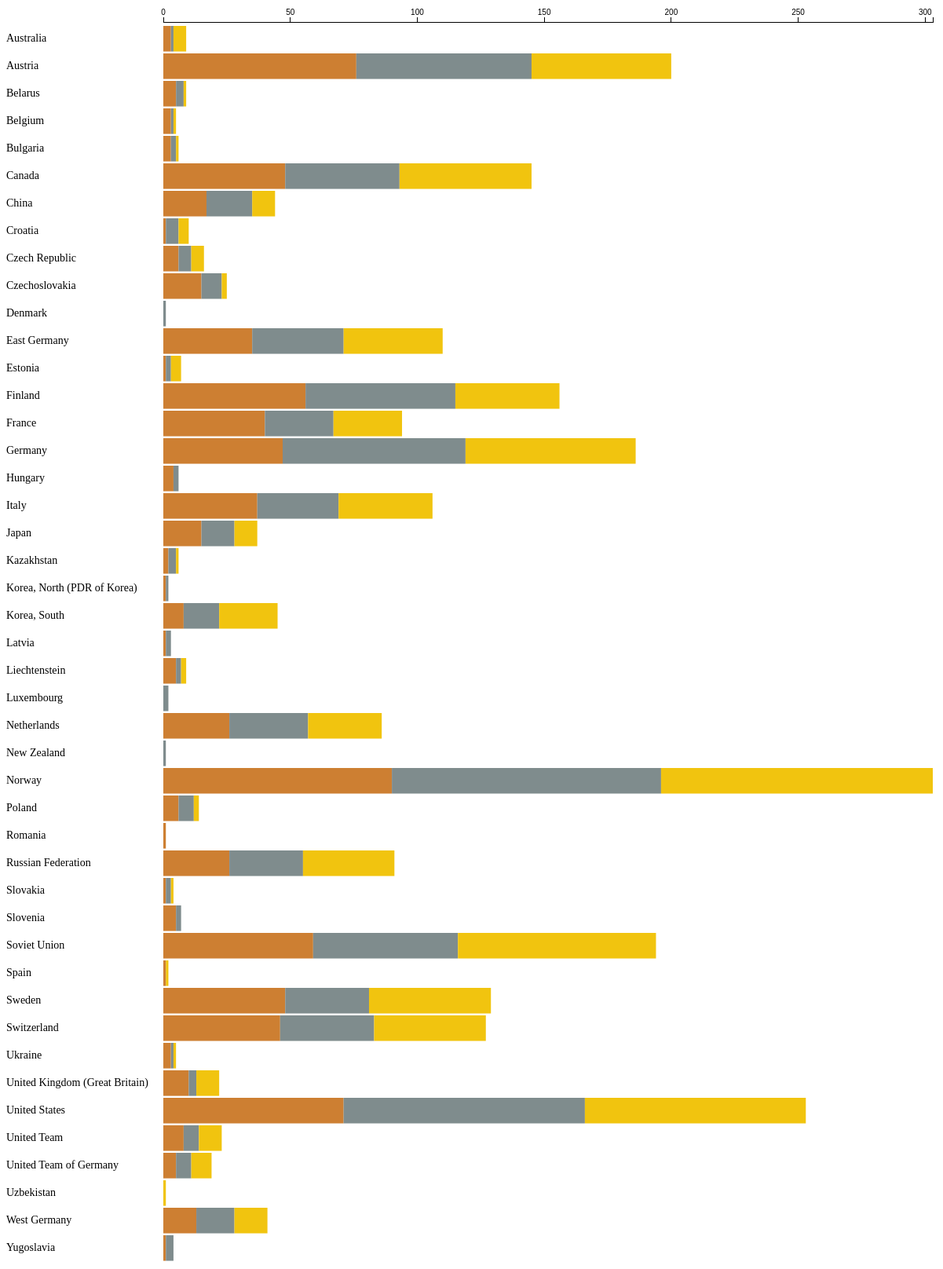
D3 v3 page, settled after 480 driven frames (8 s of simulated time); the page loaded 1 data file(s).


			d3.json("medals.json", function(data){
				//data is an array of objects


				var bronzeColor ='#CD7F32';
				var silverColor = '#7f8c8d'
				var goldColor =  '#f1c40f'
				dataset=[];
				for( var i =0; i<data.length; i++){
					if (data[i].Year=="Total"){
						
						var new_data = data[i]
						new_data.TotalMedals=new_data.Bronze + new_data.Silver + new_data.Gold;
						dataset.push(new_data)
					}
				}


				function sortTotal(list){

					list.sort(function (a,b) {

						if (a.TotalMedals < b.TotalMedals)
							return 1;
						if (a.TotalMedals > b.TotalMedals)
							return -1;
						return 0;

					})


				};

				function sortAlpha(list){
					list.sort(function (a,b) {

						if (a.Country < b.Country)
							return -1;
						if (a.Country > b.Country)
							return 1;
						return 0;

					})


				};

				var sortedAlpha = new Boolean(true); //dataset starts in alpha order

				function setEvents(){

					d3.select('#Sort').on("click",function(){

						sortBars();
					})

				}


				function drawInitial(medalData){
					d3.selectAll("svg").remove();   

					var w = 1200;
					var h = 1600;

					var textPadding = 200
					var scalePadding = 25
					var xScale = d3.scale.linear()
								.domain([0,d3.max(dataset.map(function(d){
													return d.TotalMedals
								}))])
								.range( [ 0 ,w-textPadding-20 ], 0.02);

					var svg = d3.select("body").append("svg")
								.attr("width",w)
								.attr("height",h);

					var buttonSort = d3.select("#Sort")
									.on("click", function(){
										sortBars();
									});
								  
					var bronzeBars = svg.append("g").attr("id","bronzeMedals");

					var silverBars = svg.append("g").attr("id","silverMedals");  

					var goldBars = svg.append("g").attr("id","goldMedals");  
					var barPadding = 3;

					var xAxis   = d3.svg.axis().scale(xScale).orient("top");
		   


					bronzeBars.selectAll("rect")
						.data(dataset)
						.enter()
						.append("rect")
						.attr("x",textPadding)
						.attr("y", function(d,i){
							return i* ((h-scalePadding)/dataset.length) + scalePadding
						})
						.attr("width", function(d,i){
							
							return xScale(d.Bronze )
						})
						.attr("height",function(d,i){
							return h / dataset.length - barPadding;
						})
						.attr("fill",bronzeColor)
						.transition()
			  
						.attr("id",function (d){
							return d.Country +"Bronze"
						})
						.attr("class",function (d){
							return "bars " + d.Country + " Bronze";

						})
						.attr("dataum", function(d){
							return d.Bronze
						});
							
						silverBars.selectAll("rect")
							.data(dataset)
							.enter()
							.append("rect")
							.attr("x",function(d,i){
								return xScale(d.Bronze)+textPadding
							})
							.attr("y", function(d,i){
								return i* ((h-scalePadding)/dataset.length) + scalePadding
							})
							.attr("width", function(d,i){
								
								return xScale(d.Silver )
							})
							.attr("height",function(d,i){
								return h / dataset.length - barPadding;
							})
							.attr("fill",silverColor)
							.transition()
							.attr("id",function (d){
								return d.Country +"Silver"
							})
							.attr("class",function (d){
								return "bars " + d.Country +" Silver"

							})
							.attr("dataum", function(d){
								return d.Silver
							});                        ;

						goldBars.selectAll("rect")
							.data(dataset)
							.enter()
							.append("rect")

							.attr("x",function(d,i){
								return xScale(d.Bronze) + xScale(d.Silver)+textPadding
							})
							.attr("y", function(d,i){
								return i* ((h-scalePadding)/dataset.length) + scalePadding
							})
							.attr("width", function(d,i){
								
								return xScale(d.Gold )
							})
							.attr("height",function(d,i){
								return h / dataset.length - barPadding;
							})
							.attr("fill",goldColor)
							.transition()
				 
							.attr("id",function (d){
								return d.Country +"Gold"
							})
							.attr("class",function (d){
								return "bars " + d.Country +" Gold"

							})
							.attr("dataum", function(d){
								return d.Gold
							});                             


						svg.selectAll("text")
							.data(dataset)
							.enter()
	  
							.append("text")
							.text(function(d){
								return d.Country;
							})
							.transition()
					 
							.attr("x",0)
							.attr("y",function (d,i){
								return i*((h -scalePadding) / dataset.length) +scalePadding +20;
							})
							.attr("font-family","Georgia")
							.attr("font-size","14px")
							.attr("fill","black");

						svg.append("g")
							.attr("class","x axis")
							 .attr("transform", "translate ("+textPadding+",20)")
							.call(xAxis);
							

						svg.selectAll("rect")
								.on("click", function(){
									var country = this.getAttribute("class");

									getCountryMedalData(country.split(' ')[1]);

								});

				}

					function update(){
						var w = 1200;
						var h = 1600;                        
						var textPadding = 200
						var scalePadding = 25
						var xScale = d3.scale.linear()
								.domain([0,d3.max(dataset.map(function(d){
													return d.TotalMedals
								}))])
								.range( [ 0 ,w-textPadding-20 ], 0.02);

						d3.select("svg #bronzeMedals").selectAll("rect")
						.data(dataset)
						.transition()
						.duration(1000)
						.attr("x",textPadding)
						.attr("y", function(d,i){
							return i* ((h-scalePadding)/dataset.length) + scalePadding
						})
						.attr("width", function(d,i){
							
							return xScale(d.Bronze )
						})
						.attr("id",function (d){
							return d.Country +"Bronze"
						})
						.attr("class",function (d){
							return "bars " + d.Country +" bronze"

						})
						.attr("dataum", function(d){
							return d.Bronze
						});
						
					d3.select("svg #silverMedals").selectAll("rect")
						.data(dataset)
						.transition()
						.duration(1000)
						.attr("x",function(d,i){
							return xScale(d.Bronze) +textPadding
						})
						.attr("y", function(d,i){
							return i* ((h-scalePadding)/dataset.length) + scalePadding
						})
						.attr("width", function(d,i){
							
							return xScale(d.Silver )
						})
						// .attr("height",function(d,i){
						//     return h / dataset.length;
						// })
						.attr("id",function (d){
							return d.Country +"Silver"
						})
						.attr("class",function (d){
							return "bars " + d.Country +" Silver"

						})
						.attr("dataum", function(d){
							return d.Silver
						});                        ;

					d3.select("svg #goldMedals").selectAll("rect")
						.data(dataset)
						.transition()
						.duration(1000)
						.attr("x",function(d,i){
							return xScale(d.Bronze) + xScale(d.Silver) +textPadding
						})
						.attr("y", function(d,i){
							return i* ((h-scalePadding)/dataset.length) + scalePadding
						})
						.attr("width", function(d,i){
							
							return xScale(d.Gold)
						})

			 
						.attr("id",function (d){
							return d.Country +"Gold"
						})
						.attr("class",function (d){
							return "bars " + d.Country  +" Gold";

						})
						.attr("dataum", function(d){
							return d.Gold
						});      

					d3.select("svg").selectAll("text")
						.data(dataset)
						.text(function(d){
							return d.Country;
						})
						.transition()
						.duration(100)
						.attr("y",function (d,i){
							return i*((h -scalePadding) / dataset.length) +scalePadding +20;
						})

					}


					drawInitial(dataset);
					setEvents();
					setToolTip();
					function sortBars(){
						if (sortedAlpha){
							sortTotal(dataset); 
							sortedAlpha = false;                          
						}else  {
							sortAlpha(dataset);
							sortedAlpha = true;

						}

						update(dataset);


					}

					function setToolTip(){
						var allRects = d3.select("body").selectAll("rect");
						console.log(allRects);

						allRects.on("mouseover", function(d){

							var xPosition = parseFloat(d3.select(this).attr("x"));
							var yPosition = parseFloat(d3.select(this).attr("y"));

							d3.select("#tooltip")
								.style("left",xPosition +"px") 
								.style("top",xPosition +"px")
								.select("#header")
								.text(d3.select(this).attr("class").split(' ')[1]);
							d3.select("#value")
								.text(d3.select(this).attr("dataum").toString() +" "+
										d3.select(this).attr("class").split(' ')[2]+ " medals");
							d3.select("#tooltip").classed("hidden", false);

						})
						.on("mouseout",function(){

							d3.select("#tooltip").classed("hidden",true);

						});

					}
  

					function getCountryMedalData(country){

						var medal_dict =[];

						for( var i =0; i<data.length; i++){
							if (data[i].Country== country && data[i].Year!="Total"){
								
								var medals=[];
								medals[0]=data[i].Bronze;
								medals[1]=data[i].Silver;
								medals[2]=data[i].Gold;

								medal_dict.push({
									key: data[i].Year,
									value: medals
								})
							}
						}
						drawCountryTimeline(medal_dict,country)

					}//end of function

					function drawCountryTimeline(medals,country_name){

					  
						d3.selectAll("svg").remove();

						var w = 1800;
						var h = 400;

						var svg = d3.select("body").append("svg")
									.attr("width",w)
									.attr("height",h);
						svg.append("text").text(function(){return country_name;})

						var yScale = d3.scale.linear()
									.domain([0,d3.max(medals.map(function(d,i){
														
														return d.value[0] +
														d.value[1] +
														d.value[2]
									}))])
									.range( [ 0,h ], 0.02);
						var yScaleAxis = d3.scale.linear()
									.domain([0,d3.max(medals.map(function(d,i){
														
														return d.value[0] +
														d.value[1] +
														d.value[2]
									}))])
									.range( [ h , 0], 0.02);          
						
						var bronzeBars = svg.append("g");

						var silverBars = svg.append("g");  

						var goldBars = svg.append("g");

						var yearLabel = svg.append("g");                       


						var scalePadding = 50;   

						var textPadding = 30;      

						var yAxis   = d3.svg.axis().scale(yScaleAxis).orient("left").ticks(10);

						bronzeBars.selectAll("rect")
							.data(medals)
							.enter()
							.append("rect")
							.attr("x",function (d,i) {
								return i * ((w - scalePadding)/medals.length) + scalePadding;

							})
							.attr("y", function(d,i){
								return  h - yScale(d.value[0]) - textPadding;
							})
							.attr("width", function(d,i){
								
								return 30;
							})
							.attr("height",function(d,i){
								return yScale(d.value[0]);
							})
							.attr("fill",bronzeColor)
							.transition()
							.attr("class", function(d){
								return "bronze";
							});
						silverBars.selectAll("rect")
							.data(medals)
							.enter()
							.append("rect")
							.attr("x",function (d,i) {
								return i * ((w - scalePadding)/medals.length) + scalePadding;

							})
							.attr("y", function(d,i){
								return  h - yScale(d.value[0]) - yScale(d.value[1])-textPadding;
							})
							.attr("width", function(d,i){
								
								return 30;
							})
							.attr("height",function(d,i){
								return yScale(d.value[1]);// - textPadding- yScale(d.value[0]);
							})
							.attr("fill",silverColor)
							.transition()
							.attr("class", function(d){
								return "Silver";
							});

						goldBars.selectAll("rect")
							.data(medals)
							.enter()
							.append("rect")
							.attr("x",function (d,i) {
								return i * ((w - scalePadding)/medals.length) + scalePadding

							})
							.attr("y", function(d,i){
								return  h - yScale(d.value[0]) - yScale(d.value[1])-textPadding
										-yScale(d.value[2]);
							})
							.attr("width", function(d,i){
								
								return 30;
							})
							.attr("height",function(d,i){
								return yScale(d.value[2]) ;
							})
							.attr("fill",goldColor)
							.transition()                     
							.attr("class", function(d){
								return "Golden";
							});
							// })
							// .attr("dataum", function(d){
							//     return d.Bronze
							// });

						yearLabel.selectAll("text")
							.data(medals)
							.enter()
	  
							.append("text")
							.text(function(d){
								return d.key;
							})
							.transition()
					 
							.attr("x",function (d,i) {
								return i * ((w - scalePadding)/medals.length) + scalePadding -3

							})
							.attr("y",function (d,i){
								return h-10;
							})
							.attr("font-family","Georgia")
							.attr("font-size","14px")
							.attr("fill","black");

						svg.append("g")
							.attr("class","y axis")
							.attr("transform", "translate(40," +(textPadding*-1)+")")
							.call(yAxis);
							
						d3.select("#Sort").on("click", function(){

							drawInitial(dataset);
						}); //ALMOST THERE
									
					}



			
		});
		
		

### data: medals.json
[
 {
  "Country": "Australia",
  "NOC": "AUS",
  "Year": "Total",
  "Bronze": 3,
  "Silver": 1,
  "Gold": 5
 },
 {
  "Country": "Australia",
  "NOC": "AUS",
  "Year": "1994",
  "Bronze": 1,
  "Silver": 0,
  "Gold": 0
 },
 {
  "Country": "Australia",
  "NOC": "AUS",
  "Year": "1998",
  "Bronze": 1,
  "Silver": 0,
  "Gold": 0
 },
 {
  "Country": "Australia",
  "NOC": "AUS",
  "Year": "2002",
  "Bronze": 0,
  "Silver": 0,
  "Gold": 2
 },
 {
  "Country": "Australia",
  "NOC": "AUS",
  "Year": "2006",
  "Bronze": 1,
  "Silver": 0,
  "Gold": 1
 },
 {
  "Country": "Australia",
  "NOC": "AUS",
  "Year": "2010",
  "Bronze": 0,
  "Silver": 1,
  "Gold": 2
 },
 {
  "Country": "Austria",
  "NOC": "AUT",
  "Year": "Total",
  "Bronze": 76,
  "Silver": 69,
  "Gold": 55
 },
 {
  "Country": "Austria",
  "NOC": "AUT",
  "Year": "1924",
  "Bronze": 0,
  "Silver": 1,
  "Gold": 2
 },
 "... 391 more items"
]